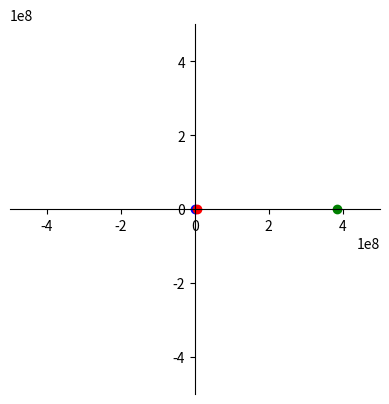

This chart was generated by the following Python code:
# -*- coding: utf-8 -*-
"""
Created on Mon Apr 20 12:53:10 2026

@author: Johann
"""

import numpy as np
import matplotlib.pyplot as plt
import matplotlib.animation as animation

######Constants#########
#earth
G = 6.7e-11
mEarth = 6e24
mCraft = 1e4
rEarth = 6.4e6
h = 400e3

#moon
mMoon = 7.35e22
rMoon = 1.737e6
d = 384.4e6

#other shit
t = 0
deltat = 1
posEarth = np.array([0.0, 0.0])
vCraft = np.array([0.0, 7.66e3])
posCraft = np.array([rEarth + h, 0.0])
posMoon = np.array([d, 0.0])
vMoon = np.array([0.0, 1.022e3])
########################



######LIST FOR TRAIL####
craft_x = [posCraft[0]]
craft_y = [posCraft[1]]

moon_x = [posMoon[0]]
moon_y = [posMoon[1]]
########################



######initial axis######
fig, ax = plt.subplots()
ax.spines['left'].set_position('zero')
ax.spines['bottom'].set_position('zero')
ax.spines['right'].set_color('none')
ax.spines['top'].set_color('none')
ax.set_xlim(-5e8, 5e8)
ax.set_ylim(-5e8, 5e8)
ax.set_aspect('equal')

lineE = ax.plot(posEarth[0], posEarth[1], 'bo')[0]
lineSC = ax.plot(posCraft[0], posCraft[1], 'ro')[0]
lineM = ax.plot(posMoon[0], posMoon[1], 'go')[0]
########################



######radii for earth and moon######
earthCirc = plt.Circle((0, 0), rEarth, color='blue', fill=True)
moonCirc = plt.Circle((posMoon[0], posMoon[1]), rMoon, color='gray', fill=True)
ax.add_patch(earthCirc)
ax.add_patch(moonCirc)

######trail line code for marks on graph######
trailSC = ax.plot(craft_x, craft_y, 'r-', lw=1)[0]
trailMoon = ax.plot(moon_x, moon_y, 'g-', lw=1)[0]



def checktime(frame):
    elapsedtimeh = frame // 3600
    elapsedtimem = (frame % 3600) // 60
    elapsedtimes = frame % 60
    return elapsedtimeh, elapsedtimem, elapsedtimes

def update(frame):
    global posCraft, vCraft, posMoon, vMoon

    elapsedtimeh, elapsedtimem, elapsedtimes = checktime(frame)
    
    r = posCraft - posEarth
    rMag = np.linalg.norm(r)
    rhat = r / rMag
    magF = (G * mEarth * mCraft) / (rMag ** 2)
    gF = -magF * rhat
    acceleration = gF / mCraft

    if 3600 < frame < 7200:
        vCraft = vCraft + np.array([0.0, 0.4])

    vCraft = vCraft + acceleration * deltat
    posCraft = posCraft + vCraft * deltat
    pMag = np.linalg.norm(posCraft)
        
    r = posMoon - posEarth
    rMag = np.linalg.norm(r)
    rhat = r / rMag
    magF = (G * mEarth * mMoon) / (rMag ** 2)
    gF = -magF * rhat
    acceleration = gF / mMoon
    vMoon = vMoon + acceleration * deltat
    posMoon = posMoon + vMoon * deltat
    
    #####TO update SC TRAIL#####################
    craft_x.append(posCraft[0])
    craft_y.append(posCraft[1])
        #make into a list
    lineSC.set_xdata([posCraft[0]])
    lineSC.set_ydata([posCraft[1]])
        #updates to the new craft position
    trailSC.set_xdata(craft_x)
    trailSC.set_ydata(craft_y)
        #makes the updates for the trail of the spacecraft 
    ############################################  
    
    if pMag < rEarth:
        print(
            "Craft has crashed into Earth! Time of crash: "
            + str(elapsedtimeh) + " hours, "
            + str(elapsedtimem) + " minutes, "
            + str(elapsedtimes) + " seconds"
        )
        ani.event_source.stop()

    return lineSC, lineM, trailSC, trailMoon, moonCirc

ani = animation.FuncAnimation(
    fig, update,
    frames=range(0, 10801, deltat),
    blit=True, interval=20
)

plt.show()
